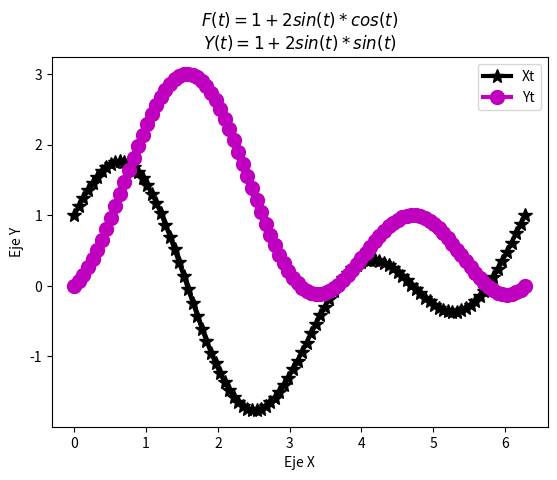

Write the Python code that produced this figure.
import matplotlib.pyplot as plt
import numpy as np
import math
from numpy import sin, cos
w= 2*math.pi
t=np.linspace(0, w, 100)
xt=(1+2*sin(t))*(cos(t))
yt=(1+2*sin(t))*(sin(t))
plt.plot(t, xt, linewidth=3, color='k', markersize = 10, marker = '*', label='Xt')
plt.plot(t, yt, linewidth=3, color='m', markersize = 10, marker = 'o', label='Yt')
plt.title('$F(t)=1+2sin(t)*cos(t)$\n$Y(t)=1+2sin(t)*sin(t)$')
plt.ylabel('Eje Y')
plt.xlabel('Eje X')
plt.legend()
plt.show()